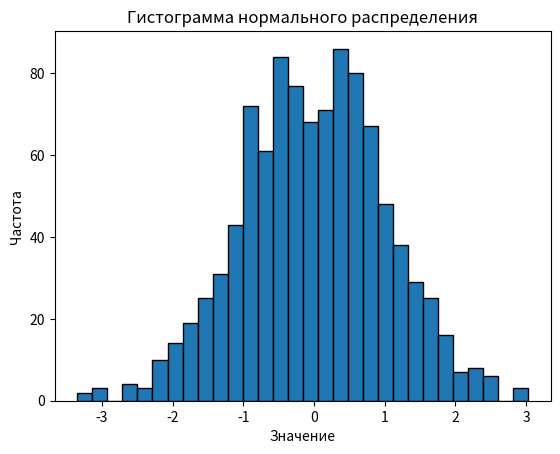

This chart was generated by the following Python code:
import numpy as np
import matplotlib.pyplot as plt

# Параметры нормального распределения
mean = 0       # Среднее значение
std_dev = 1    # Стандартное отклонение
num_samples = 1000  # Количество образцов

# Генерация случайных чисел, распределенных по нормальному распределению
data = np.random.normal(mean, std_dev, num_samples)

# Создание гистограммы
plt.hist(data, bins=30, edgecolor='black')


plt.title('Гистограмма нормального распределения')
plt.xlabel('Значение')
plt.ylabel('Частота')


plt.show()